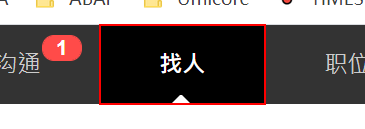
Workflow: Main

Step 1: find the link '找人' (chrome.exe)

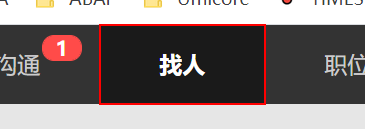
Step 2 [then]: click on the link '找人' (chrome.exe)

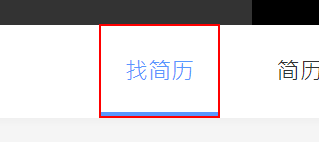
Step 3: click on the link '找简历' (chrome.exe)

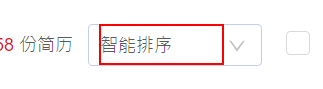
Step 4: Find Element 'I' on the text box (chrome.exe)

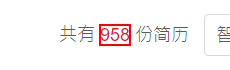
Step 5: get-text from the text in window '搜索人才简历|简历库|猎聘通|领先的中高端招聘社区' (chrome.exe)

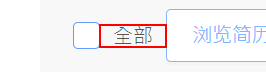
Step 6 [then]: click on the element '全部' in window '搜索人才简历|简历库|猎聘通|领先的中高端招聘社区' (chrome.exe)

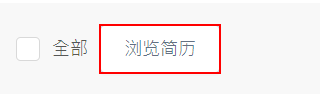
Step 7: click on the button '浏览简历*' (chrome.exe)

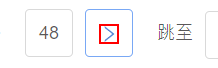
Step 8: click on the icon (chrome.exe)

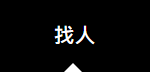
Step 9 [else]: On Element Appear 'A  https://lpt.liepin.c...' on the link '找人' (chrome.exe)

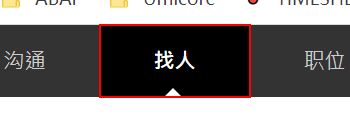
Step 10 [else]: click on the link '找人' (chrome.exe)

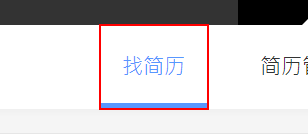
Step 11: click on the link '找简历' (chrome.exe)

Step 12 [else]: Find Element 'I' on the text box (chrome.exe) (same screen as step 4)

Step 13: get-text from the text in window '搜索人才简历|简历库|猎聘通|领先的中高端招聘社区' (chrome.exe) (same screen as step 5)

Step 14 [else]: click on the element '全部' in window '搜索人才简历|简历库|猎聘通|领先的中高端招聘社区' (chrome.exe) (same screen as step 6)

Step 15: click on the button '浏览简历*' (chrome.exe) (same screen as step 7)

Step 16: click on the icon (chrome.exe) (same screen as step 8)
